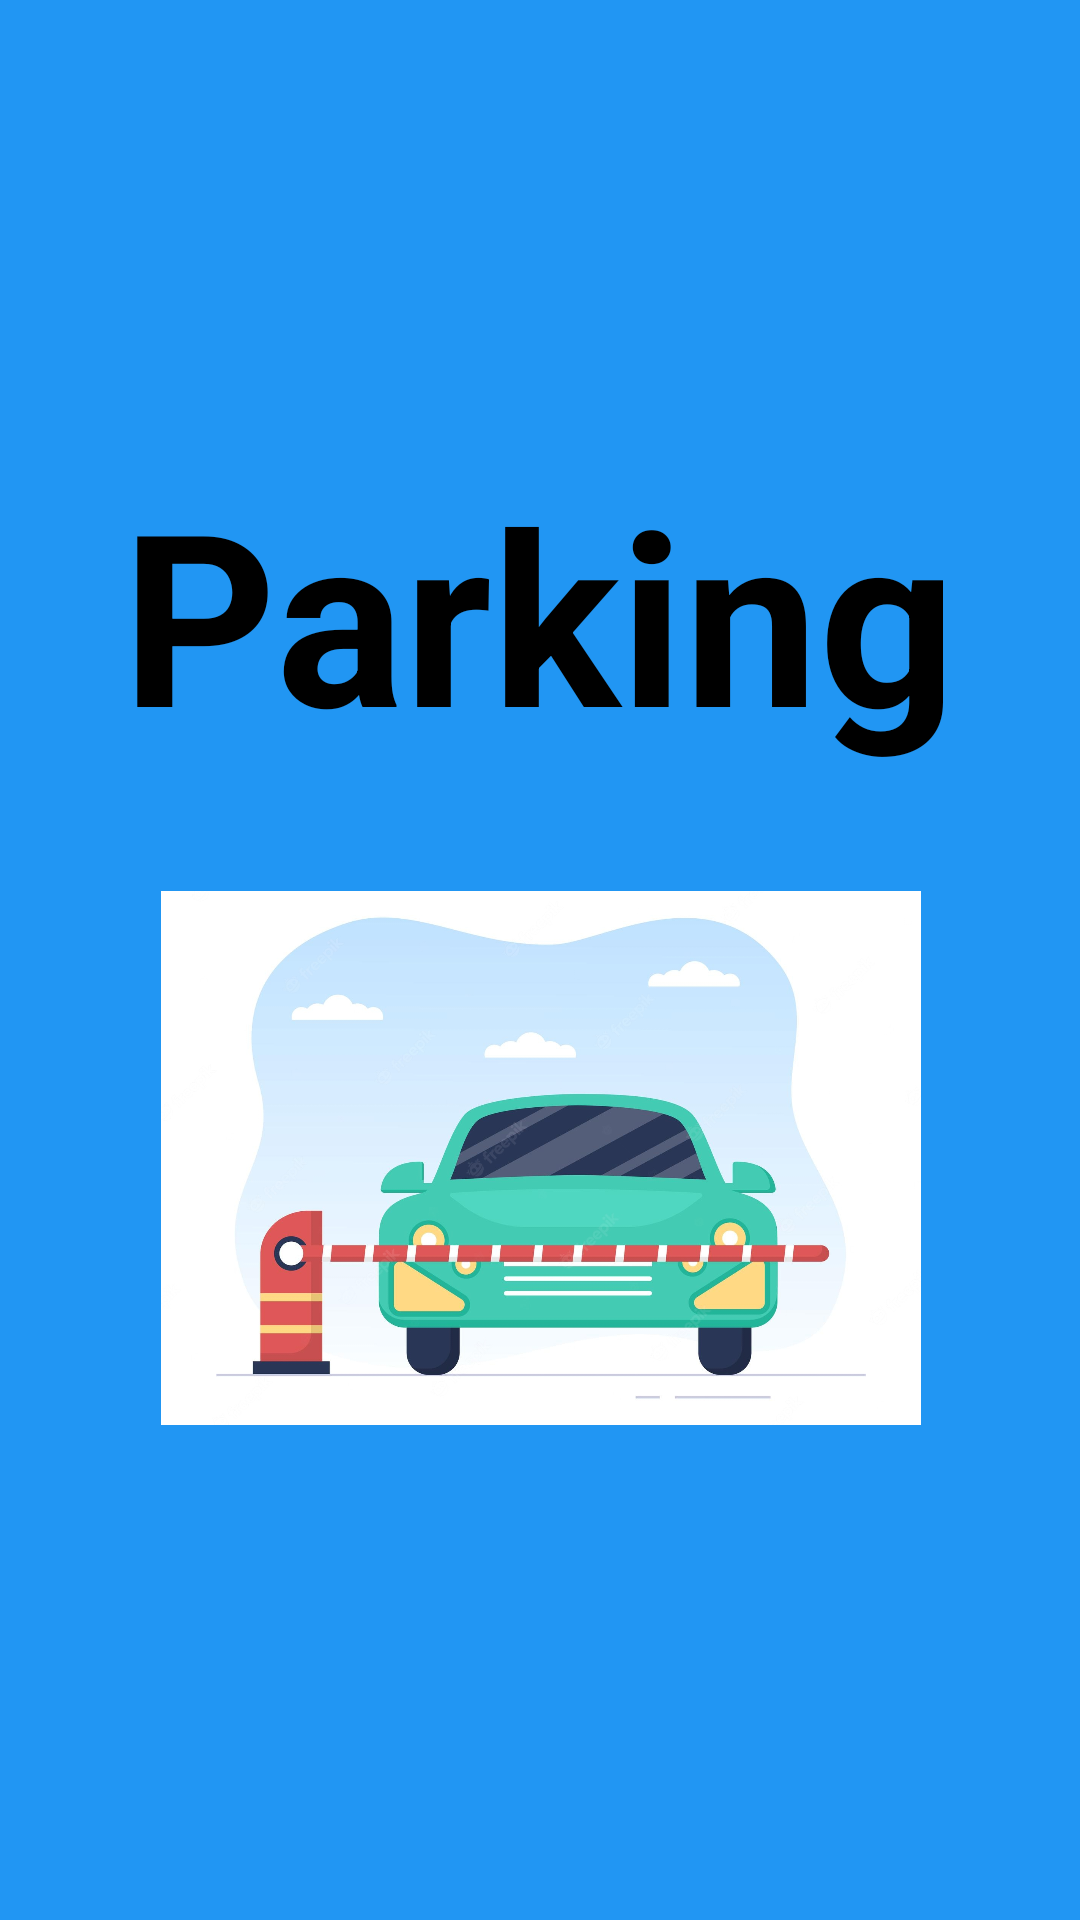

The Android layout XML behind this screen, and the referenced resources:
<!-- AndroidManifest.xml: application theme Theme.ValetParking -->
<!-- res/layout/fragment_splash.xml -->
<?xml version="1.0" encoding="utf-8"?>
<androidx.constraintlayout.widget.ConstraintLayout xmlns:android="http://schemas.android.com/apk/res/android"
    xmlns:app="http://schemas.android.com/apk/res-auto"
    xmlns:tools="http://schemas.android.com/tools"
    android:layout_width="match_parent"
    android:layout_height="match_parent"
    android:background="@color/blue"
    tools:context=".presentation.authentication.splash.SplashFragment">


    <TextView
        android:id="@+id/tvSplash"
        android:layout_width="wrap_content"
        android:layout_height="wrap_content"
        android:text="Parking"
        android:textColor="@color/black"
        android:textSize="80sp"
        android:textStyle="bold"
        app:layout_constraintBottom_toBottomOf="parent"
        app:layout_constraintEnd_toEndOf="parent"
        app:layout_constraintHorizontal_bias="0.496"
        app:layout_constraintStart_toStartOf="parent"
        app:layout_constraintTop_toTopOf="parent"
        app:layout_constraintVertical_bias="0.283" />

    <ImageView
        android:id="@+id/ivParking"
        android:layout_width="276dp"
        android:layout_height="178dp"
        android:src="@drawable/valet_parking"
        app:layout_constraintBottom_toBottomOf="parent"
        app:layout_constraintEnd_toEndOf="parent"
        app:layout_constraintHorizontal_bias="0.503"
        app:layout_constraintStart_toStartOf="parent"
        app:layout_constraintTop_toBottomOf="@+id/tvSplash"
        app:layout_constraintVertical_bias="0.192" />

</androidx.constraintlayout.widget.ConstraintLayout>
<!-- resources referenced by this layout -->
<resources>
  <color name="black">#FF000000</color>
  <color name="blue">#2196F3</color>
  <!-- drawable valet_parking: jpg bitmap (drawable, 102859 bytes) -->
  <style name="Theme.ValetParking" parent="Theme.MaterialComponents.DayNight.NoActionBar">
          
          <item name="colorPrimary">@color/purple_500</item>
          <item name="colorPrimaryVariant">@color/purple_700</item>
          <item name="colorOnPrimary">@color/white</item>
          
          <item name="colorSecondary">@color/teal_200</item>
          <item name="colorSecondaryVariant">@color/teal_700</item>
          <item name="colorOnSecondary">@color/black</item>
          
          <item name="android:statusBarColor" tools:targetApi="l">?attr/colorPrimaryVariant</item>
          
      </style>
  <color name="purple_500">#FF6200EE</color>
  <color name="purple_700">#FF3700B3</color>
  <color name="white">#FFFFFFFF</color>
  <color name="teal_200">#FF03DAC5</color>
  <color name="teal_700">#FF018786</color>
</resources>
